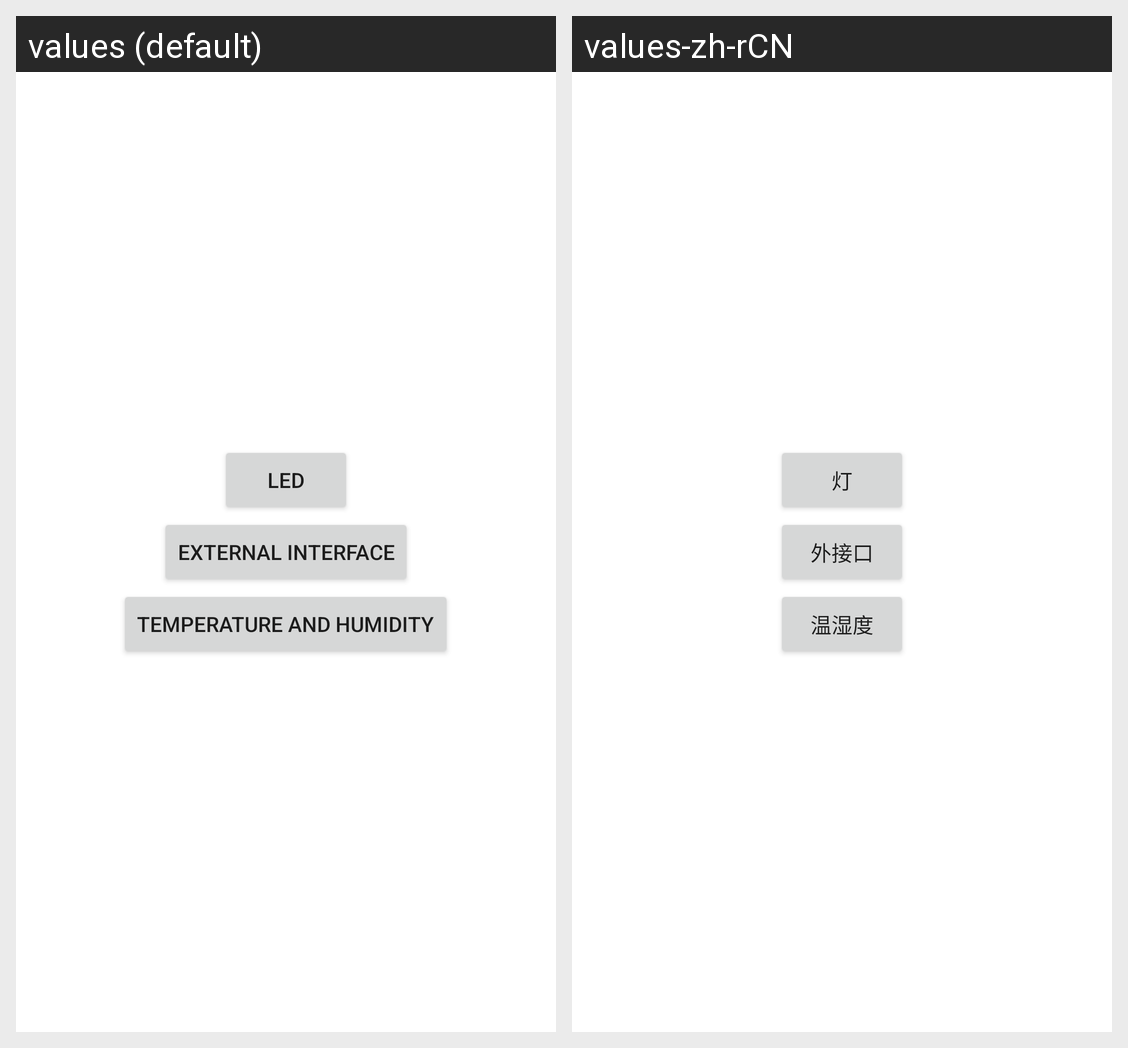

Here is an Android app screen in its default locale and in the app's own translations. Write out the translated-string differences for the strings that appear on this screen.
Android screen res/layout/activity_main.xml rendered under 2 locales, left to right: values (default), values-zh-rCN. Device: Nexus 5 (rendered at 1080×1920; each locale shown at half size, 540×960, under a caption strip naming it); theme Theme.Smttest.
Strings drawn on this screen, with the default value and each locale's value (text and hints the layout hard-codes, and strings that could not be matched under every locale, appear in the picture but are not listed):

smt_led
  values: LED
  values-zh-rCN: 灯

smt_test
  values: External interface
  values-zh-rCN: 外接口

smt_temperature_humidity
  values: Temperature and humidity
  values-zh-rCN: 温湿度
